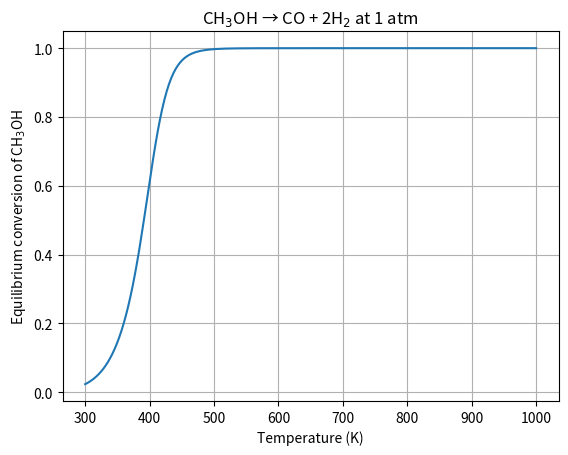

This chart was generated by the following Python code:
# -*- coding: utf-8 -*-
"""
Created on Sun Dec 14 16:40:10 2025

@author: joejo
"""

import numpy as np
import matplotlib.pyplot as plt
from scipy.optimize import brentq

R = 8.314462618  # J/molK

def G_species(T, specie):

    if specie == "H2":
        row = 2 if T > 1000 else 3
    elif specie == "CO":
        row = 12 if T > 1000 else 13
    elif specie == "CH3OH":
        row = 6 if T > 1000 else 7
    else:
        raise ValueError("Unknown species")

    coeff = np.array([
        [0.29328305E+01, 0.8265980E-03, -0.14640057E-06, 0.15409851E-10, -0.68879615E-15, -0.81305582E+3, -0.10243164E+1],  # H2 high
        [0.23443029E+01, 0.79804248E-02, -0.19477917E-04, 0.20156967E-07, -0.73760289E-11, -0.91792413E+03, 0.68300218E+00],  # H2 low
        [0.30484859E+01, 0.13517281E-02, -0.48579405E-06, 0.78853644E-10,-0.46980746E-14, -0.14266117E+05, 0.60170977E+01],  # CO high
        [0.35795335E+01, -0.61035369E-03, 0.10168143E-05,  0.90700586E-09, -0.90442449E-12, -0.14344086E+05, 0.35084093E+01],  # CO low
        [3.52726795E+00, 1.03178783E-02, -3.62892944E-06, 5.77448016E-10, -3.42182632E-14, -2.60028834E+04, 5.16758693E+00], # CH3OH high
        [5.65851051E+00, -1.62983419E-02, 6.91938156E-05, -7.58372926E-08, 2.80427550E-11, -2.56119736E+04, -8.97330508E-01], # CH3OH low
    ])

    # remap rows
    idx = {"H2": (0,1), "CO": (2,3), "CH3OH": (4,5)}[specie]
    a = coeff[idx[0] if T > 1000 else idx[1]]

    G_RT = (
        a[0]*(1 - np.log(T))
        - a[1]*T/2
        - a[2]*T**2/6
        - a[3]*T**3/12
        - a[4]*T**4/20
        + a[5]/T
        - a[6]
    )

    return G_RT * R * T

def deltaG_rxn(T):
    return (
        G_species(T,"CO")
        + 2*G_species(T,"H2")
        - G_species(T,"CH3OH")
    )

def Kp(T):
    return np.exp(-deltaG_rxn(T) / (R*T))


def equilibrium_conversion(K):
    x_test = np.linspace(1e-8, 0.999999, 1000)
    Kmax = np.max(4*x_test**3 / ((1-x_test)*(1+2*x_test)**2))

    if K >= Kmax:
        return 0.999999
    elif K <= 0:
        return 0.0
    else:
        from scipy.optimize import brentq
        f = lambda x: 4*x**3 / ((1-x)*(1+2*x)**2) - K
        return brentq(f, 1e-8, 0.999999)

T = np.linspace(300, 1000, 200)  # K
x = np.array([equilibrium_conversion(Kp(Ti)) for Ti in T])

plt.plot(T, x)
plt.xlabel("Temperature (K)")
plt.ylabel("Equilibrium conversion of CH$_3$OH")
plt.title("CH$_3$OH → CO + 2H$_2$ at 1 atm")
plt.grid(True)
plt.show()
